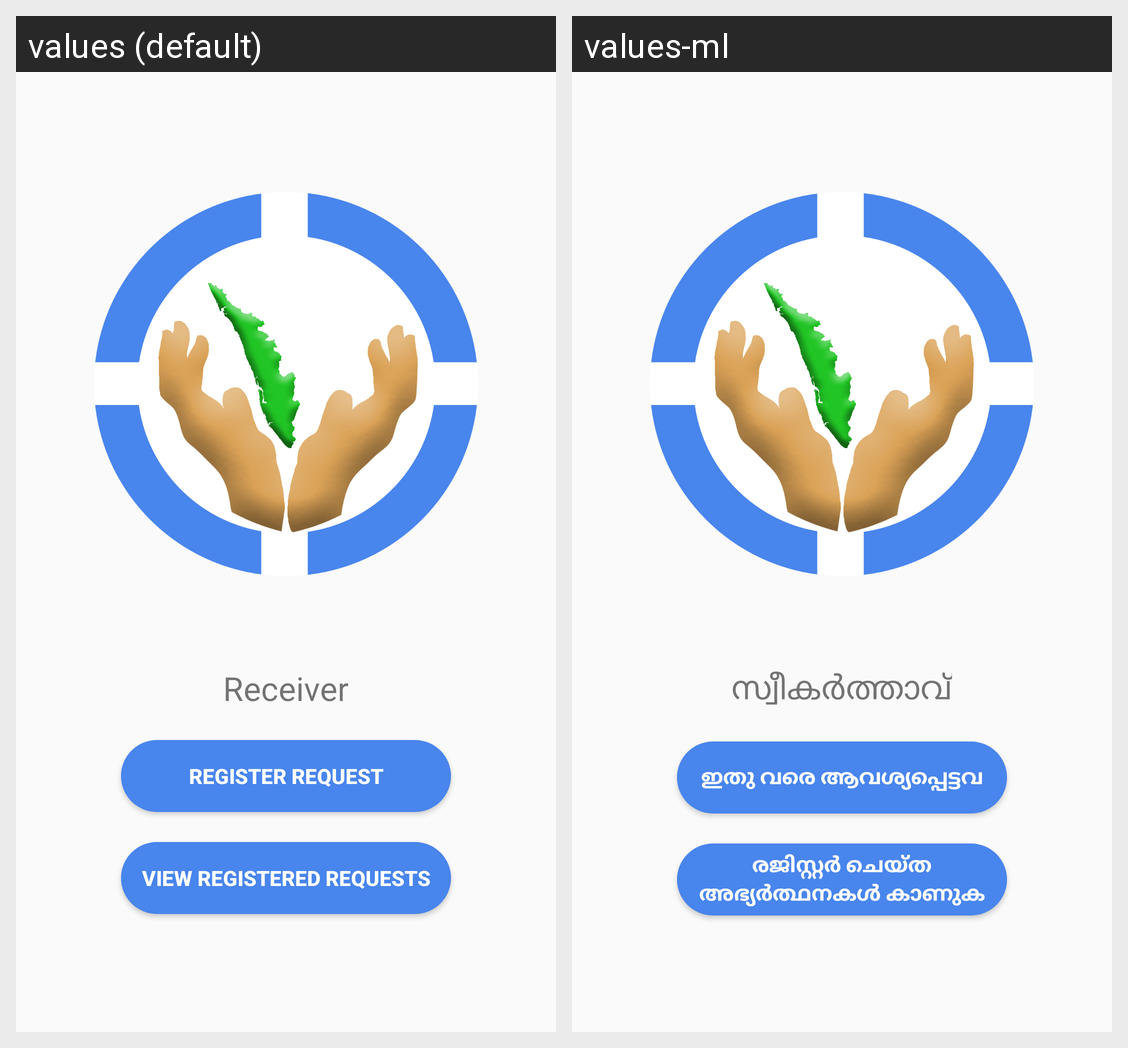

The Android screen above is rendered under two locales of the same app. Produce the string resources it draws, with the default and per-locale values.
Android screen res/layout/activity_receiver_role_select.xml rendered under 2 locales, left to right: values (default), values-ml. Device: Nexus 5 (rendered at 1080×1920; each locale shown at half size, 540×960, under a caption strip naming it); theme AppTheme.
Strings drawn on this screen, with the default value and each locale's value (text and hints the layout hard-codes, and strings that could not be matched under every locale, appear in the picture but are not listed):

receiver
  values: Receiver
  values-ml: സ്വീകർത്താവ്

register_request
  values: Register Request
  values-ml: ഇതു വരെ ആവശ്യപ്പെട്ടവ

view_registered_requests
  values: View Registered Requests
  values-ml: രജിസ്റ്റർ ചെയ്ത അഭ്യർത്ഥനകൾ കാണുക
